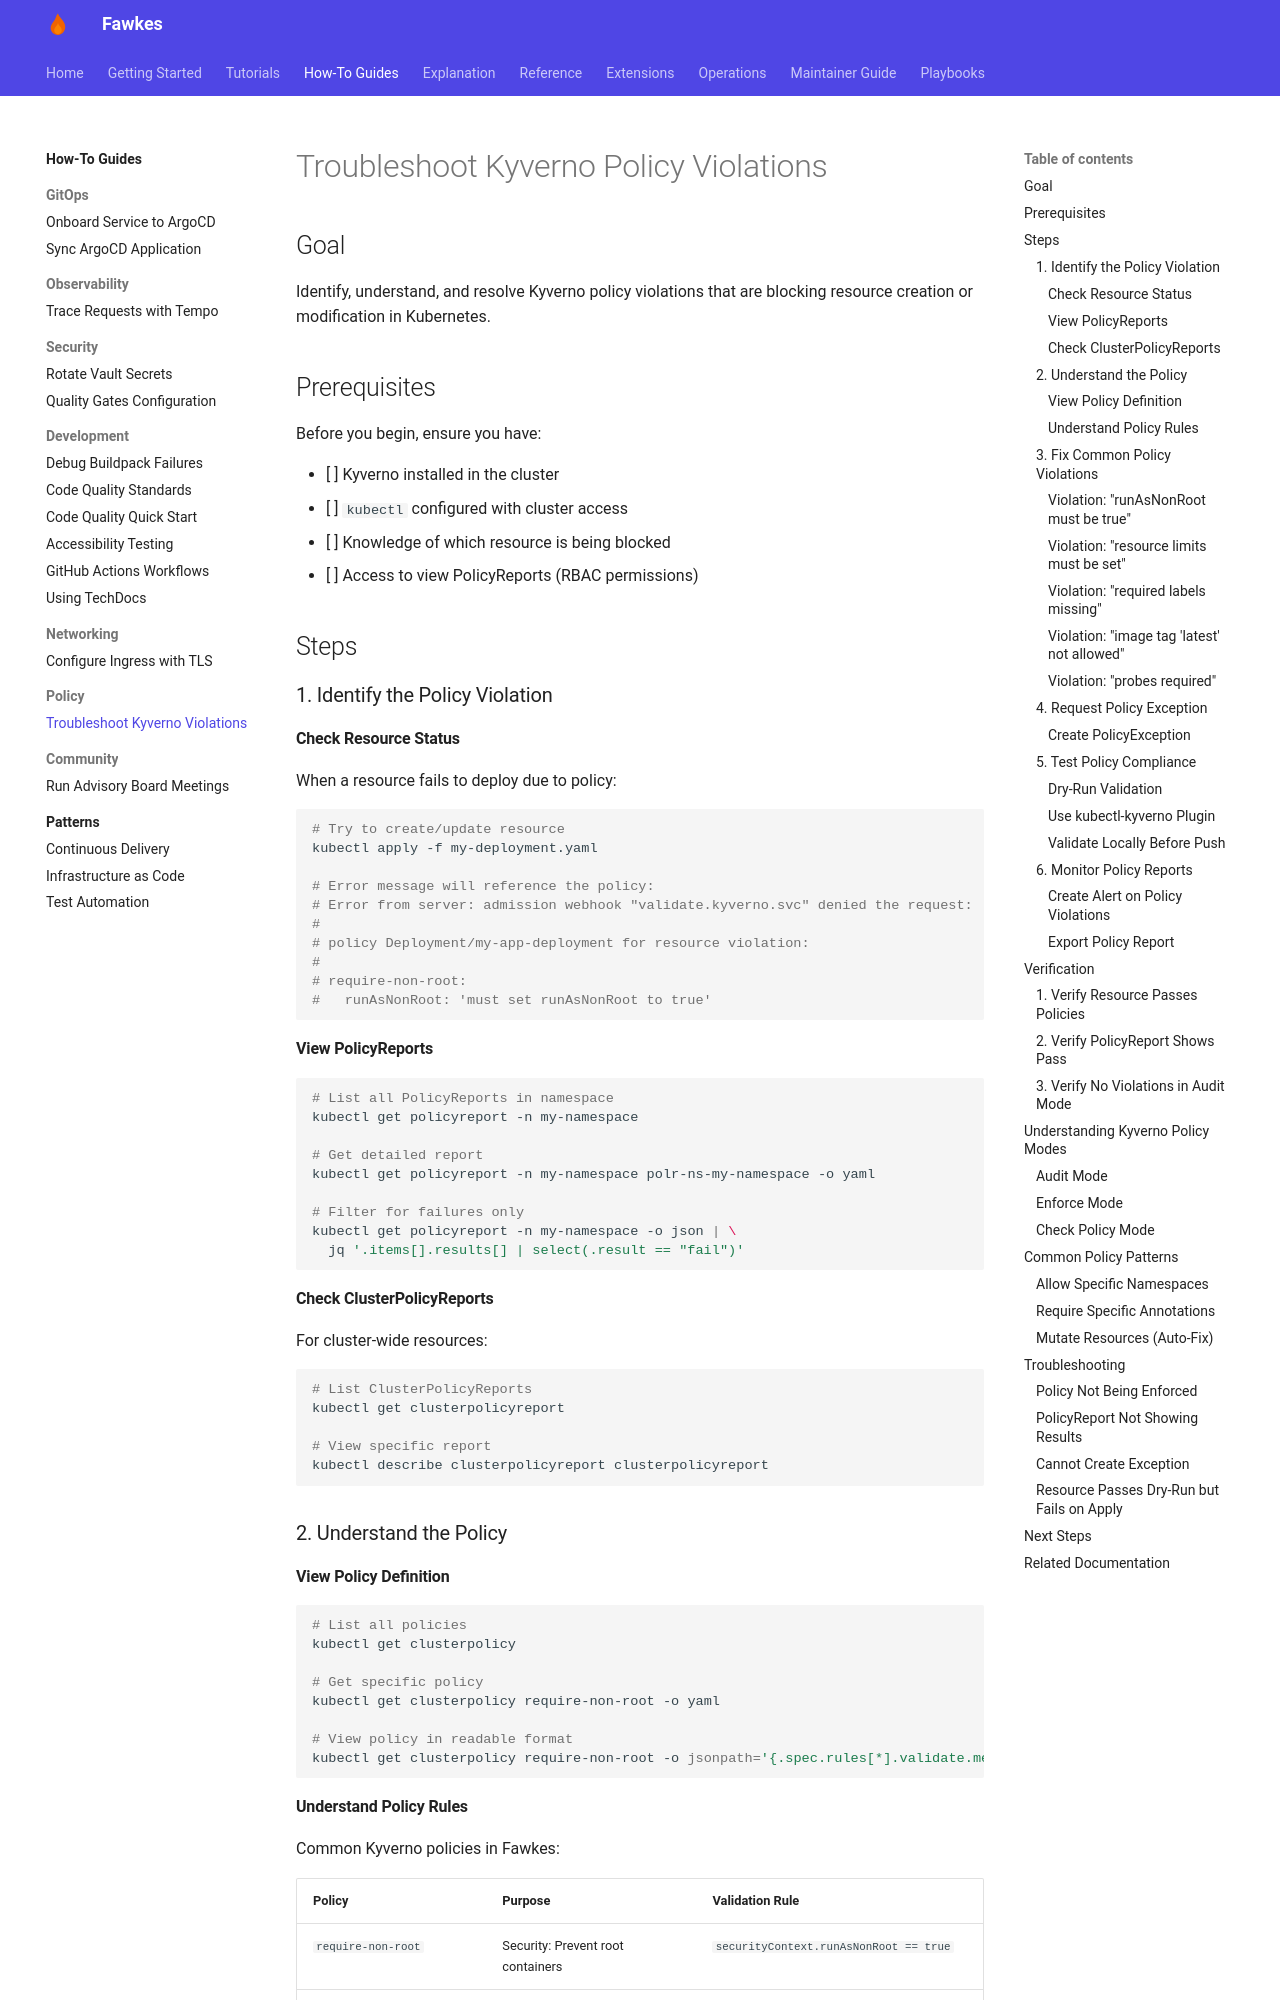

repository: paruff/fawkes · page: how-to/policy/troubleshoot-kyverno-violation/index.html · generator: mkdocs

---
title: Troubleshoot Kyverno Policy Violations
description: Identify and resolve Kyverno policy violations blocking deployments
---

# Troubleshoot Kyverno Policy Violations

## Goal

Identify, understand, and resolve Kyverno policy violations that are blocking resource creation or modification in Kubernetes.

## Prerequisites

Before you begin, ensure you have:

- [ ] Kyverno installed in the cluster
- [ ] `kubectl` configured with cluster access
- [ ] Knowledge of which resource is being blocked
- [ ] Access to view PolicyReports (RBAC permissions)

## Steps

### 1. Identify the Policy Violation

#### Check Resource Status

When a resource fails to deploy due to policy:

```bash
# Try to create/update resource
kubectl apply -f my-deployment.yaml

# Error message will reference the policy:
# Error from server: admission webhook "validate.kyverno.svc" denied the request:
#
# policy Deployment/my-app-deployment for resource violation:
#
# require-non-root:
#   runAsNonRoot: 'must set runAsNonRoot to true'
```

#### View PolicyReports

```bash
# List all PolicyReports in namespace
kubectl get policyreport -n my-namespace

# Get detailed report
kubectl get policyreport -n my-namespace polr-ns-my-namespace -o yaml

# Filter for failures only
kubectl get policyreport -n my-namespace -o json | \
  jq '.items[].results[] | select(.result == "fail")'
```

#### Check ClusterPolicyReports

For cluster-wide resources:

```bash
# List ClusterPolicyReports
kubectl get clusterpolicyreport

# View specific report
kubectl describe clusterpolicyreport clusterpolicyreport
```

### 2. Understand the Policy

#### View Policy Definition

```bash
# List all policies
kubectl get clusterpolicy

# Get specific policy
kubectl get clusterpolicy require-non-root -o yaml

# View policy in readable format
kubectl get clusterpolicy require-non-root -o jsonpath='{.spec.rules[*].validate.message}'
```
